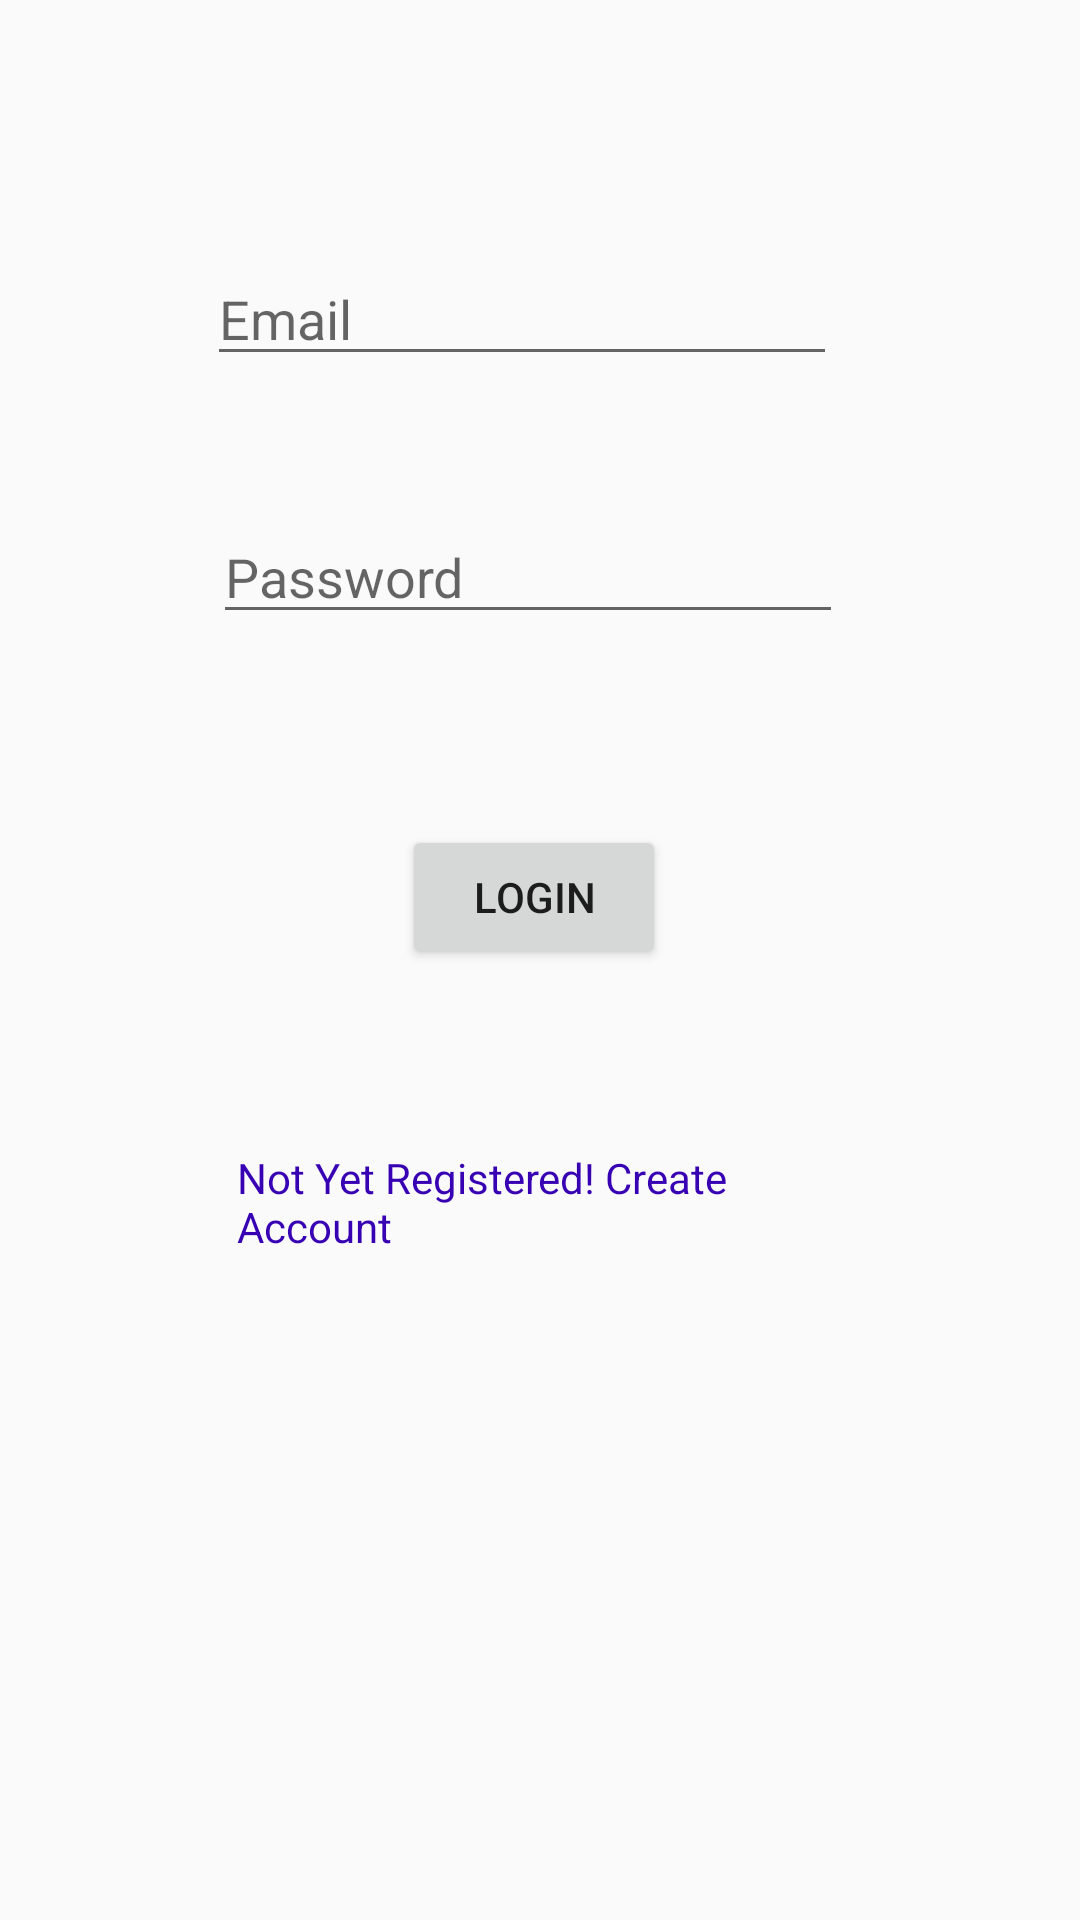

The Android layout XML behind this screen, and the referenced resources:
<!-- AndroidManifest.xml: application theme AppTheme -->
<!-- res/layout/activity_main.xml -->
<?xml version="1.0" encoding="utf-8"?>

<AbsoluteLayout xmlns:android="http://schemas.android.com/apk/res/android"
    xmlns:app="http://schemas.android.com/apk/res-auto"
    xmlns:tools="http://schemas.android.com/tools"
    android:layout_width="match_parent"
    android:layout_height="match_parent"
    tools:context="com.example.apoorv.policyhandler.MainActivity">

    <EditText
        android:id="@+id/editText"
        android:layout_width="wrap_content"
        android:layout_height="wrap_content"
        android:layout_x="69dp"
        android:layout_y="84dp"
        android:ems="10"
        android:hint="Email"
        android:inputType="textEmailAddress"
        tools:layout_editor_absoluteX="84dp"
        tools:layout_editor_absoluteY="65dp" />

    <EditText
        android:id="@+id/editText2"
        android:layout_width="wrap_content"
        android:layout_height="wrap_content"
        android:layout_x="71dp"
        android:layout_y="170dp"
        android:ems="10"
        android:hint="Password"
        android:inputType="textPassword"
        tools:layout_editor_absoluteX="84dp"
        tools:layout_editor_absoluteY="153dp" />

    <Button
        android:id="@+id/button2"
        android:layout_width="wrap_content"
        android:layout_height="wrap_content"
        android:layout_x="134dp"
        android:layout_y="275dp"
        android:text="Login"
        tools:layout_editor_absoluteX="148dp"
        tools:layout_editor_absoluteY="252dp" />

    <TextView
        android:id="@+id/textView"
        android:layout_width="207dp"
        android:layout_height="wrap_content"
        android:layout_x="79dp"
        android:layout_y="383dp"
        android:text="Not Yet Registered! Create Account"
        android:textColor="@color/colorPrimaryDark"
        tools:layout_editor_absoluteX="81dp"
        tools:layout_editor_absoluteY="319dp" />

    <ProgressBar
        android:id="@+id/progressBar2"
        style="?android:attr/progressBarStyle"
        android:layout_width="wrap_content"
        android:layout_height="wrap_content"
        android:layout_x="162dp"
        android:layout_y="174dp"
        android:visibility="invisible"
        tools:layout_editor_absoluteX="153dp"
        tools:layout_editor_absoluteY="178dp" />

</AbsoluteLayout>
<!-- resources referenced by this layout -->
<resources>
  <style name="AppTheme" parent="Theme.AppCompat.Light.DarkActionBar">
          
          <item name="colorPrimary">@color/colorPrimary</item>
          <item name="colorPrimaryDark">@color/colorPrimaryDark</item>
          <item name="colorAccent">@color/colorAccent</item>
      </style>
  <!-- not gathered from this repository: default colours our renderer supplied (Android Studio template values) -->
  <color name="colorPrimary">#FF6200EE</color>
  <color name="colorPrimaryDark">#FF3700B3</color>
  <color name="colorAccent">#FF03DAC5</color>
</resources>
